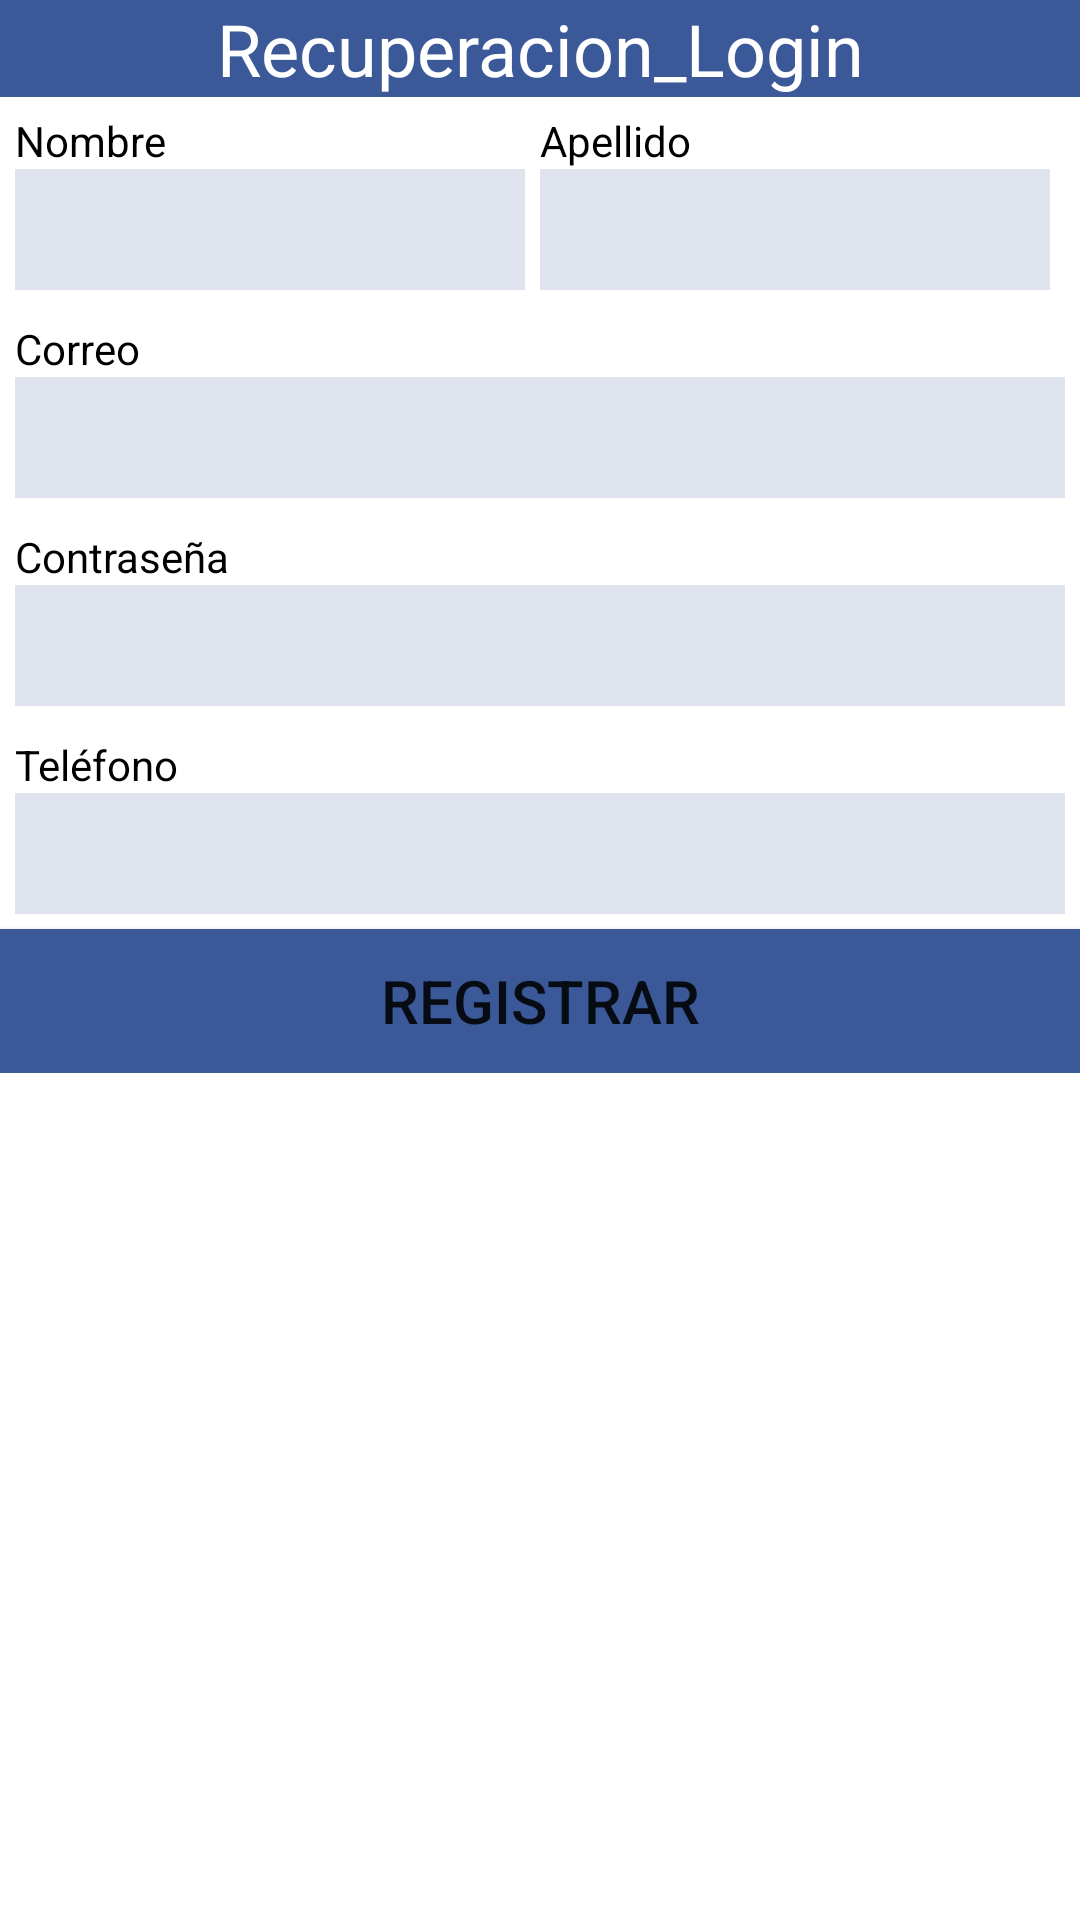

Write the Android layout XML for this screen, with the resource values it uses.
<!-- AndroidManifest.xml: application theme Theme.Recuperacion_Login -->
<!-- res/layout/activity_main.xml -->
<?xml version="1.0" encoding="utf-8"?>
<LinearLayout xmlns:android="http://schemas.android.com/apk/res/android"
    xmlns:app="http://schemas.android.com/apk/res-auto"
    xmlns:tools="http://schemas.android.com/tools"
    android:layout_width="match_parent"
    android:layout_height="match_parent"
    android:orientation="vertical"
    tools:context=".MainActivity">

    <TextView
        android:layout_width="match_parent"
        android:layout_height="wrap_content"
        android:textSize="24sp"
        android:background="@color/azul_fuerte"
        android:textColor="@color/white"
        android:text="@string/app_name"
        android:gravity="center"/>
    <ScrollView
        android:layout_width="match_parent"
        android:layout_height="wrap_content">
        <LinearLayout
            android:layout_width="match_parent"
            android:layout_height="wrap_content"
            android:orientation="vertical">
            <ImageView
                android:layout_width="match_parent"
                android:layout_height="wrap_content"
                android:src="@drawable/ic_baseline_account_box_24"/>
            <LinearLayout
                android:layout_width="match_parent"
                android:layout_height="wrap_content"
                android:layout_marginVertical="5dp"
                android:layout_marginHorizontal="5dp"
                android:orientation="horizontal">
                <LinearLayout
                    android:layout_width="wrap_content"
                    android:layout_height="wrap_content"
                    android:layout_weight="2"
                    android:orientation="vertical">
                    <TextView
                        android:layout_width="wrap_content"
                        android:layout_height="wrap_content"
                        android:textColor="@color/black"
                        android:text="@string/nombre"/>
                    <EditText
                        android:id="@+id/etNombre"
                        android:layout_width="match_parent"
                        android:layout_height="wrap_content"
                        android:background="@color/gris_fuerte"
                        android:textSize="30sp"/>
                </LinearLayout>
                <LinearLayout
                    android:layout_width="wrap_content"
                    android:layout_height="wrap_content"
                    android:layout_marginHorizontal="5dp"
                    android:layout_weight="2"
                    android:orientation="vertical">
                    <TextView
                        android:layout_width="wrap_content"
                        android:layout_height="wrap_content"
                        android:textColor="@color/black"
                        android:text="@string/apellidos"/>
                    <EditText
                        android:id="@+id/etApellido"
                        android:layout_width="match_parent"
                        android:layout_height="wrap_content"
                        android:background="@color/gris_fuerte"
                        android:textSize="30sp"/>
                </LinearLayout>
            </LinearLayout>
            <LinearLayout
                android:layout_width="match_parent"
                android:layout_height="wrap_content"
                android:layout_marginVertical="5dp"
                android:layout_marginHorizontal="5dp"
                android:orientation="horizontal">
                <LinearLayout
                    android:layout_width="wrap_content"
                    android:layout_height="wrap_content"
                    android:layout_weight="1"
                    android:orientation="vertical">
                    <TextView
                        android:layout_width="wrap_content"
                        android:layout_height="wrap_content"
                        android:textColor="@color/black"
                        android:text="@string/correo"/>
                    <EditText
                        android:id="@+id/etCorreo"
                        android:layout_width="match_parent"
                        android:layout_height="wrap_content"
                        android:inputType="textEmailAddress"
                        android:background="@color/gris_fuerte"
                        android:textSize="30sp"/>
                </LinearLayout>
            </LinearLayout>
            <LinearLayout
                android:layout_width="match_parent"
                android:layout_height="wrap_content"
                android:layout_marginVertical="5dp"
                android:layout_marginHorizontal="5dp"
                android:orientation="horizontal">
                <LinearLayout
                    android:layout_width="wrap_content"
                    android:layout_height="wrap_content"
                    android:layout_weight="1"
                    android:orientation="vertical">
                    <TextView
                        android:layout_width="wrap_content"
                        android:layout_height="wrap_content"
                        android:textColor="@color/black"
                        android:text="@string/password"/>
                    <EditText
                        android:id="@+id/etPassword"
                        android:layout_width="match_parent"
                        android:layout_height="wrap_content"
                        android:inputType="textPassword"
                        android:background="@color/gris_fuerte"
                        android:textSize="30sp"/>
                </LinearLayout>
            </LinearLayout>
            <LinearLayout
                android:layout_width="match_parent"
                android:layout_height="wrap_content"
                android:layout_marginVertical="5dp"
                android:layout_marginHorizontal="5dp"
                android:orientation="horizontal">
                <LinearLayout
                    android:layout_width="wrap_content"
                    android:layout_height="wrap_content"
                    android:layout_weight="1"
                    android:orientation="vertical">
                    <TextView
                        android:layout_width="wrap_content"
                        android:layout_height="wrap_content"
                        android:textColor="@color/black"
                        android:text="@string/telefono"/>
                    <EditText
                        android:id="@+id/etTelefono"
                        android:layout_width="match_parent"
                        android:layout_height="wrap_content"
                        android:inputType="phone"
                        android:background="@color/gris_fuerte"
                        android:textSize="30sp"/>
                </LinearLayout>
            </LinearLayout>
            <Button
                android:id="@+id/btnRegistrar"
                android:layout_width="match_parent"
                android:layout_height="wrap_content"
                android:text="@string/registrar"
                android:textSize="20sp"
                android:background="@color/azul_fuerte"/>
        </LinearLayout>
    </ScrollView>
</LinearLayout>
<!-- resources referenced by this layout -->
<resources>
  <color name="azul_fuerte">#3B5998</color>
  <color name="black">#FF000000</color>
  <color name="gris_fuerte">#DFE3EE</color>
  <color name="white">#FFFFFFFF</color>
  <string name="apellidos">Apellido</string>
  <string name="app_name">Recuperacion_Login</string>
  <string name="correo">Correo</string>
  <string name="nombre">Nombre</string>
  <string name="password">Contraseña</string>
  <string name="registrar">Registrar</string>
  <string name="telefono">Teléfono</string>
  <style name="Theme.Recuperacion_Login" parent="Theme.MaterialComponents.DayNight.DarkActionBar">
          
          <item name="colorPrimary">@color/purple_500</item>
          <item name="colorPrimaryVariant">@color/purple_700</item>
          <item name="colorOnPrimary">@color/white</item>
          
          <item name="colorSecondary">@color/teal_200</item>
          <item name="colorSecondaryVariant">@color/teal_700</item>
          <item name="colorOnSecondary">@color/black</item>
          
          <item name="android:statusBarColor" tools:targetApi="l">?attr/colorPrimaryVariant</item>
          
      </style>
  <color name="purple_500">#FF6200EE</color>
  <color name="purple_700">#FF3700B3</color>
  <color name="teal_200">#FF03DAC5</color>
  <color name="teal_700">#FF018786</color>
</resources>
